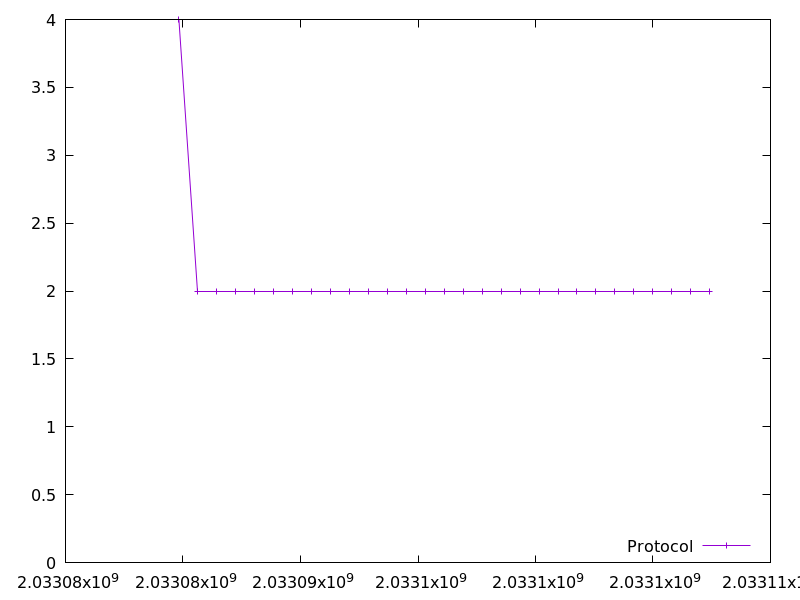

Data behind this chart, as committed beside it:
2033084826.522021, 4.0
2033085633, 2.0
2033086441, 2.0
2033087247, 2.0
2033088053, 2.0
2033088859, 2.0
2033089665, 2.0
2033090471, 2.0
2033091278, 2.0
2033092085, 2.0
2033092891, 2.0
2033093698, 2.0
2033094506, 2.0
2033095312, 2.0
2033096118, 2.0
2033096924, 2.0
2033097732, 2.0
2033098538, 2.0
2033099345, 2.0
2033100152, 2.0
2033100958, 2.0
2033101767, 2.0
2033102574, 2.0
2033103382, 2.0
2033104188, 2.0
2033104995, 2.0
2033105802, 2.0
2033106608, 2.0
2033107415, 2.0
